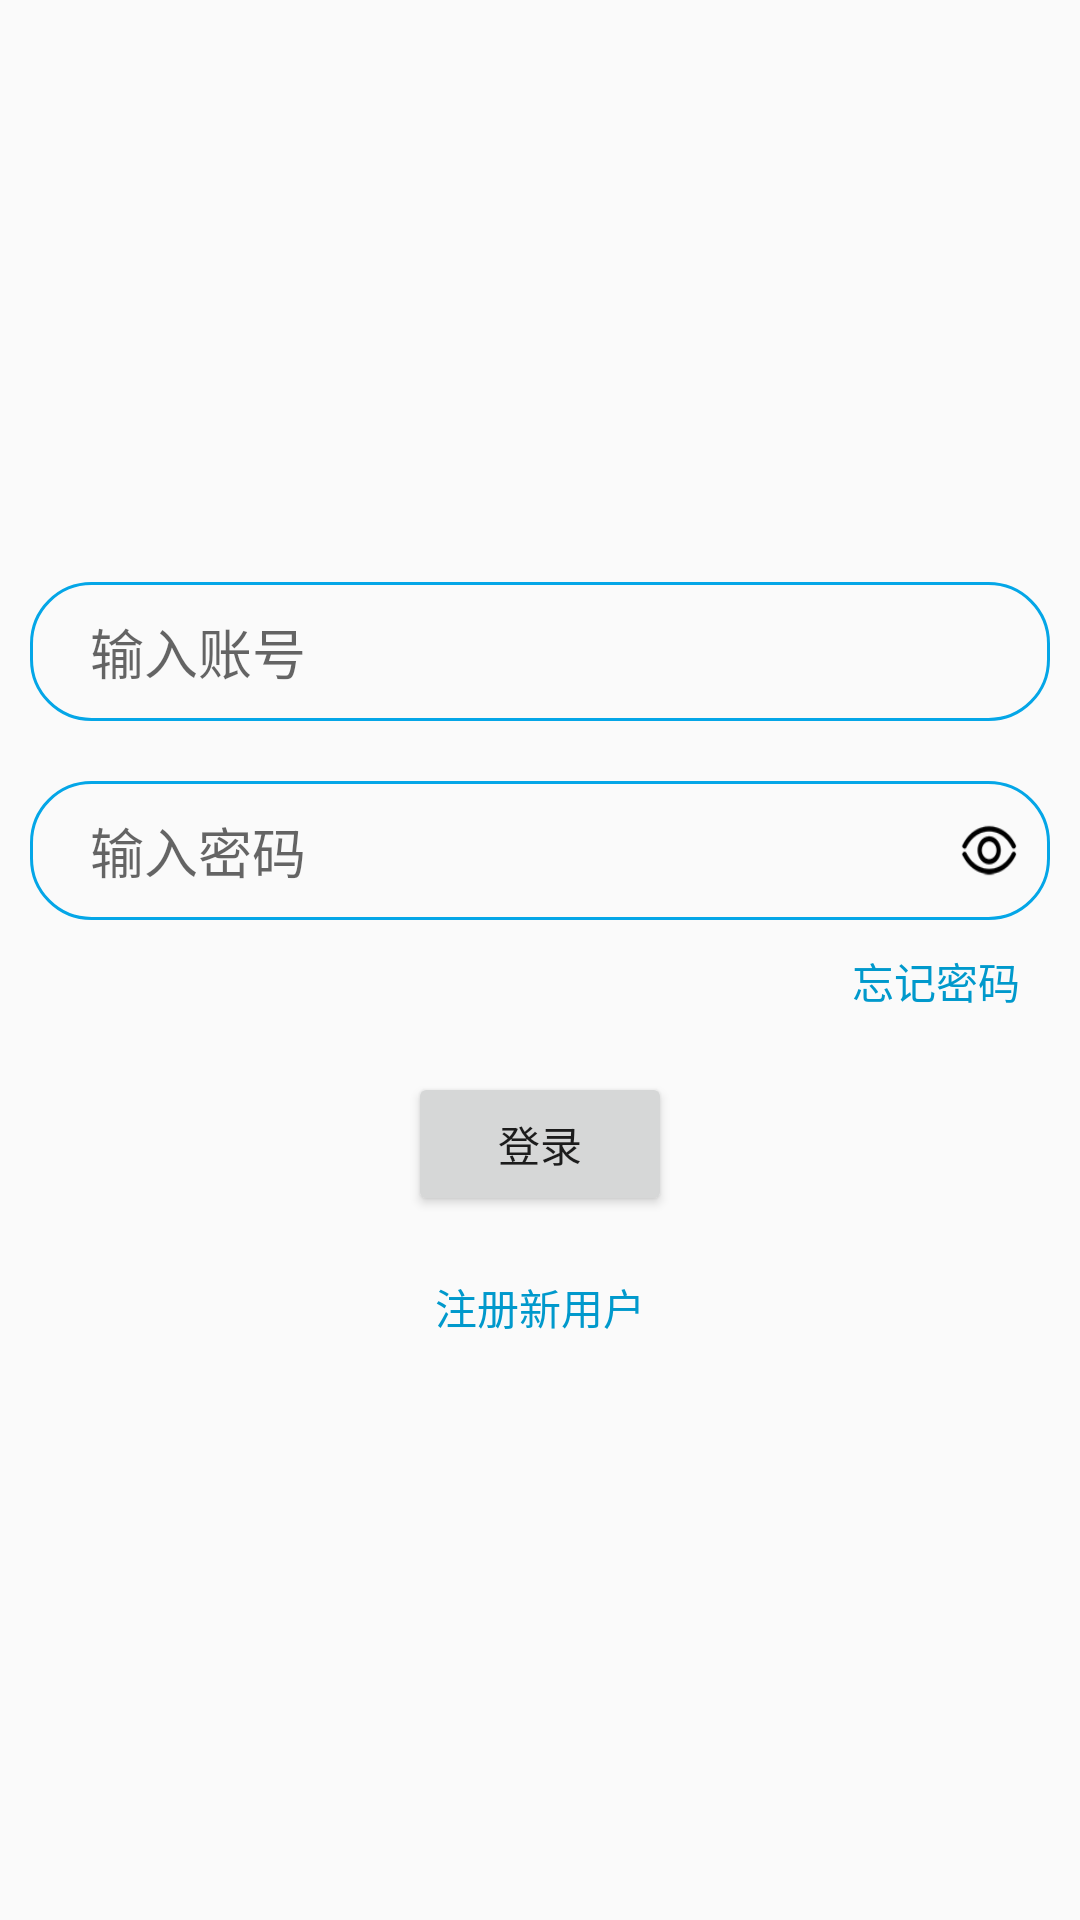

Produce the Android XML layout that renders to this screen, including the resource entries it uses.
<!-- AndroidManifest.xml: application theme Theme.AppCompat.Light.NoActionBar -->
<!-- res/layout/activity_login.xml -->
<?xml version="1.0" encoding="utf-8"?>
<LinearLayout xmlns:android="http://schemas.android.com/apk/res/android"
    xmlns:app="http://schemas.android.com/apk/res-auto"
    xmlns:tools="http://schemas.android.com/tools"
    android:layout_width="match_parent"
    android:layout_height="match_parent"
    android:gravity="center"
    android:orientation="vertical"
    tools:context=".View.Activity.LoginActivity">

    <LinearLayout
        android:layout_width="match_parent"
        android:layout_height="wrap_content"
        android:layout_marginLeft="10dp"
        android:layout_marginRight="10dp"
        android:background="@drawable/round_corner_research">

        <EditText
            android:id="@+id/username"
            android:layout_width="match_parent"
            android:layout_height="wrap_content"
            android:background="@null"
            android:hint="输入账号"
            android:paddingBottom="10dp"
            android:paddingEnd="10dp"
            android:paddingStart="20dp"
            android:paddingTop="10dp" />

    </LinearLayout>

    <LinearLayout
        android:layout_width="match_parent"
        android:layout_height="wrap_content"
        android:layout_marginLeft="10dp"
        android:layout_marginRight="10dp"
        android:layout_marginTop="20dp"
        android:background="@drawable/round_corner_research"
        android:gravity="center_vertical"
        android:orientation="horizontal">

        <EditText
            android:id="@+id/password"
            android:layout_width="match_parent"
            android:layout_height="wrap_content"
            android:layout_weight="1"
            android:background="@null"
            android:hint="输入密码"
            android:inputType="textPassword"
            android:paddingBottom="10dp"
            android:paddingEnd="10dp"
            android:paddingStart="20dp"
            android:paddingTop="10dp"/>

        <ToggleButton
            android:id="@+id/showPwd"
            android:layout_width="match_parent"
            android:layout_height="25dp"
            android:layout_marginEnd="10dp"
            android:layout_weight="10"
            android:background="@mipmap/psw_show"
            android:textOff=""
            android:textOn="" />

    </LinearLayout>

    <LinearLayout
        android:layout_width="match_parent"
        android:layout_height="wrap_content"
        android:layout_marginLeft="10dp"
        android:layout_marginRight="10dp"
        android:gravity="right">

        <TextView
            android:id="@+id/forgotPassword"
            android:layout_width="wrap_content"
            android:layout_height="wrap_content"
            android:layout_marginRight="10dp"
            android:layout_marginTop="10dp"
            android:text="@string/forgotPassword"
            android:textColor="@android:color/holo_blue_dark" />

    </LinearLayout>

    <Button
        android:id="@+id/btnLogin"
        android:layout_width="wrap_content"
        android:layout_height="wrap_content"
        android:layout_marginTop="20dp"
        android:text="@string/login" />

    <TextView
        android:id="@+id/register"
        android:layout_width="wrap_content"
        android:layout_height="wrap_content"
        android:layout_marginTop="20dp"
        android:text="@string/register"
        android:textColor="@android:color/holo_blue_dark" />


</LinearLayout>
<!-- resources referenced by this layout -->
<resources>
  <!-- drawable round_corner_research (drawable) -->
  <?xml version="1.0" encoding="utf-8"?>
  <shape xmlns:android="http://schemas.android.com/apk/res/android"
      android:shape="rectangle">
      <corners android:radius="20dp" />
      <solid android:color="#0000" />
      <stroke android:width="1dp"
          android:color="#04a6e7"/>
  </shape>
  <!-- mipmap psw_show: png bitmap (mipmap-xxhdpi, 16077 bytes) -->
  <string name="forgotPassword">忘记密码</string>
  <string name="login">登录</string>
  <string name="register">注册新用户</string>
</resources>
